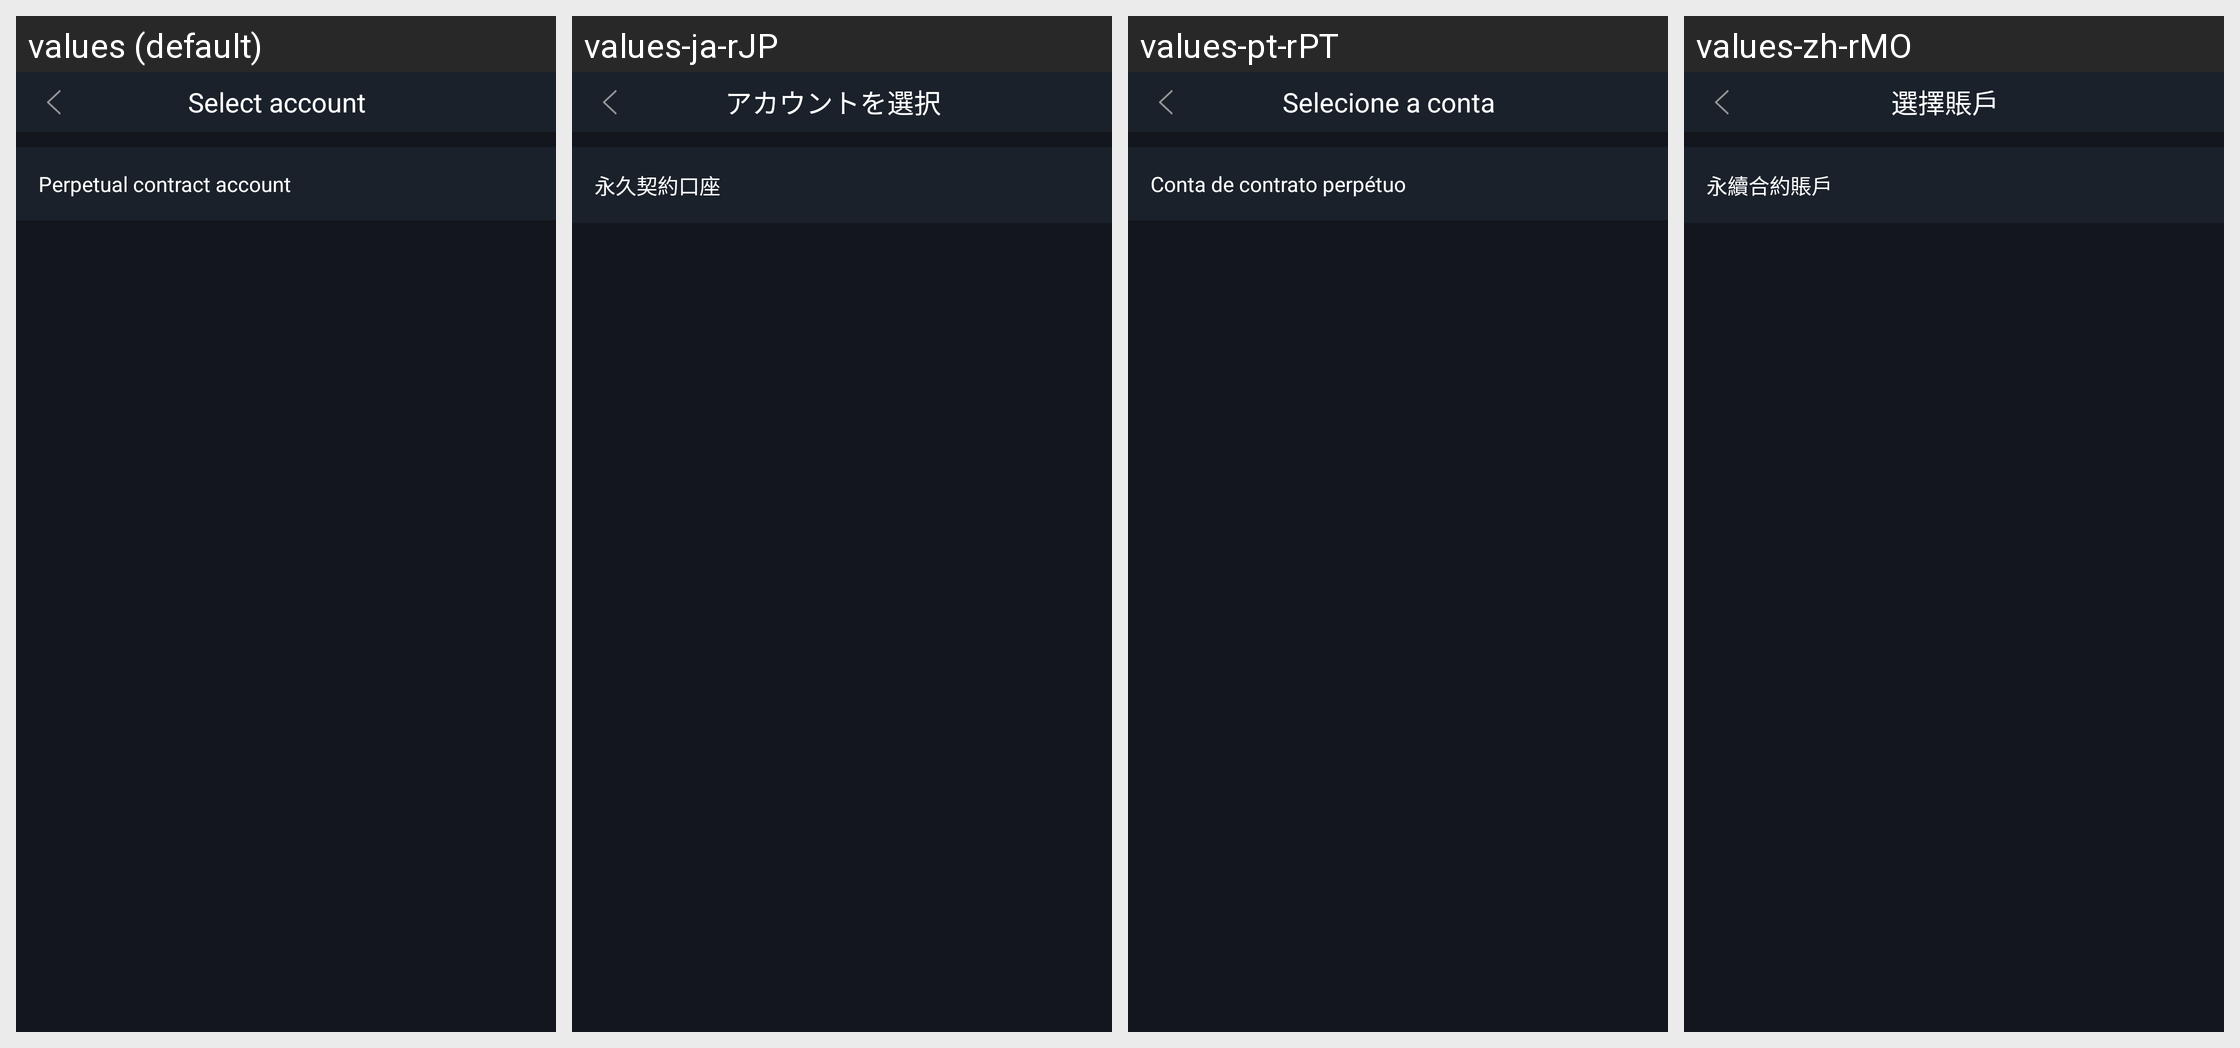

The Android screen above is rendered under several locales of the same app. Produce the string resources it draws, with the default and per-locale values.
Android screen res/layout/activity_select_account.xml rendered under 4 locales, left to right: values (default), values-ja-rJP, values-pt-rPT, values-zh-rMO. Device: Nexus 5 (rendered at 1080×1920; each locale shown at half size, 540×960, under a caption strip naming it); theme AppTheme.StartingWindowTheme.
Other locales in the repository, not shown: values-de-rDE, values-en, values-es-rES, values-fr-rFR, values-it-rIT, values-ko-rKR, values-zh-rCN, values-zh-rTW.
Strings drawn on this screen, with the default value and each locale's value (text and hints the layout hard-codes, and strings that could not be matched under every locale, appear in the picture but are not listed):

tv_select_account
  values: Select account
  values-ja-rJP: アカウントを選択
  values-pt-rPT: Selecione a conta
  values-zh-rMO: 選擇賬戶

tv_constract_account
  values: Perpetual contract account
  values-ja-rJP: 永久契約口座
  values-pt-rPT: Conta de contrato perpétuo
  values-zh-rMO: 永續合約賬戶
